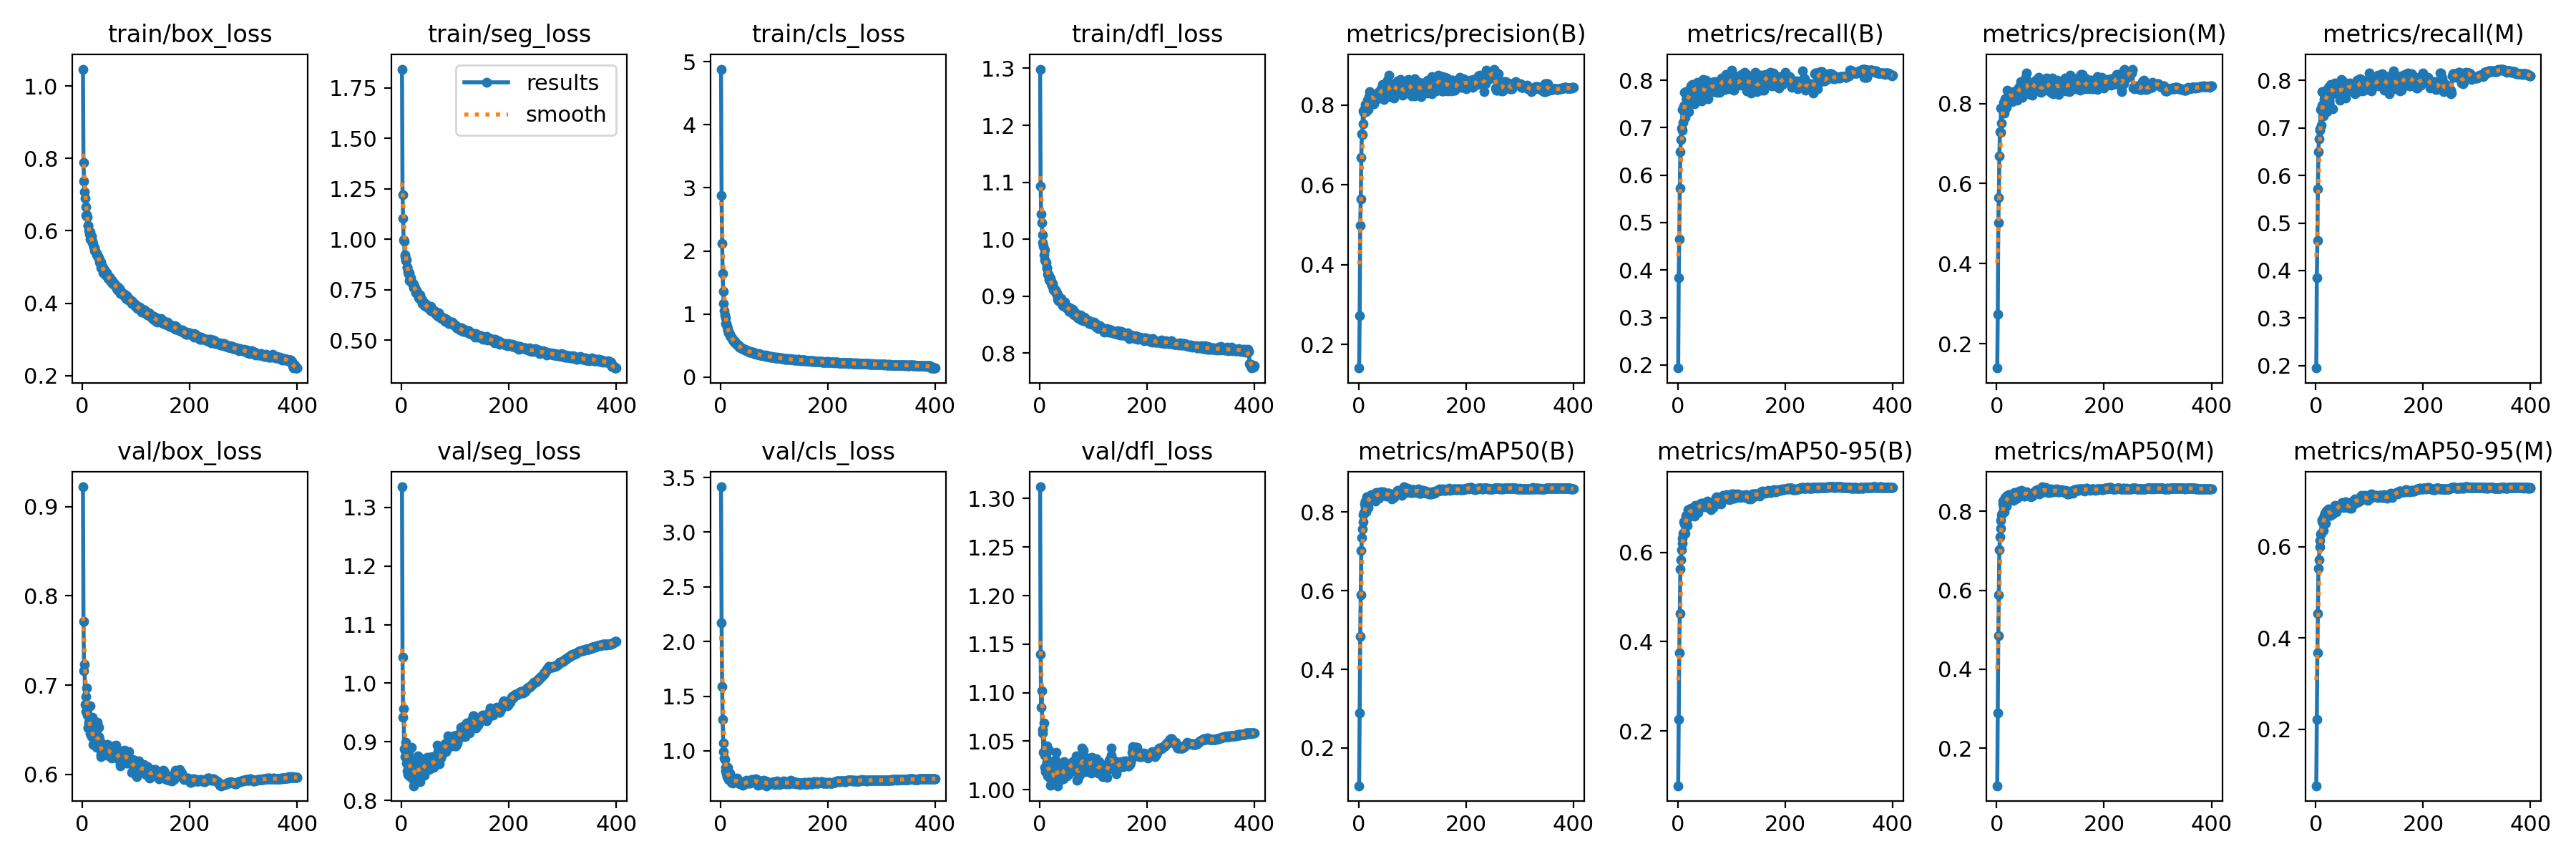

Data behind this chart, as committed beside it:
epoch, train/box_loss, train/seg_loss, train/cls_loss, train/dfl_loss, metrics/precision(B), metrics/recall(B), metrics/mAP50(B), metrics/mAP50-95(B), metrics/precision(M), metrics/recall(M), metrics/mAP50(M), metrics/mAP50-95(M), val/box_loss, val/seg_loss, val/cls_loss, val/dfl_loss, lr/pg0, lr/pg1, lr/pg2
1, 1.046, 1.843, 4.883, 1.299, 0.1407, 0.1934, 0.1038, 0.07748, 0.139, 0.1945, 0.1048, 0.07603, 0.9223, 1.335, 3.415, 1.312, 0.06707, 0.0003326, 0.0003326
2, 0.7879, 1.222, 2.876, 1.093, 0.2724, 0.3841, 0.2894, 0.2253, 0.2741, 0.384, 0.2897, 0.2211, 0.7712, 1.044, 2.174, 1.14, 0.03407, 0.0006643, 0.0006643
3, 0.7362, 1.102, 2.123, 1.044, 0.4976, 0.4658, 0.4834, 0.3752, 0.5031, 0.4635, 0.4853, 0.3676, 0.7164, 0.9417, 1.587, 1.085, 0.001064, 0.0009943, 0.0009943
4, 0.7078, 0.999, 1.644, 1.03, 0.5648, 0.5721, 0.5893, 0.4632, 0.5645, 0.5718, 0.5887, 0.453, 0.7236, 0.9563, 1.291, 1.102, 0.0009926, 0.0009926, 0.0009926
5, 0.6904, 0.9903, 1.354, 1.008, 0.668, 0.6498, 0.7024, 0.5626, 0.6686, 0.6507, 0.7036, 0.5534, 0.6783, 0.8886, 1.069, 1.058, 0.0009926, 0.0009926, 0.0009926
6, 0.6659, 0.9245, 1.166, 0.9945, 0.7276, 0.6753, 0.7348, 0.5833, 0.7291, 0.6773, 0.7351, 0.5716, 0.6872, 0.8749, 0.996, 1.062, 0.0009901, 0.0009901, 0.0009901
7, 0.6427, 0.9167, 1.053, 0.988, 0.7257, 0.6994, 0.757, 0.6051, 0.7278, 0.6956, 0.7572, 0.5996, 0.6704, 0.8861, 0.9358, 1.039, 0.0009876, 0.0009876, 0.0009876
8, 0.6435, 0.8955, 0.982, 0.9729, 0.785, 0.6952, 0.7761, 0.6206, 0.7877, 0.6976, 0.7765, 0.6131, 0.6966, 0.8997, 0.9188, 1.068, 0.0009851, 0.0009851, 0.0009851
9, 0.6386, 0.8967, 0.9439, 0.9812, 0.752, 0.7383, 0.7941, 0.6318, 0.7508, 0.7396, 0.7923, 0.6281, 0.6661, 0.8636, 0.8469, 1.036, 0.0009827, 0.0009827, 0.0009827
10, 0.6143, 0.8585, 0.8509, 0.9638, 0.7815, 0.7114, 0.7984, 0.6423, 0.786, 0.7059, 0.7952, 0.6302, 0.6528, 0.8619, 0.8194, 1.023, 0.0009802, 0.0009802, 0.0009802
11, 0.6146, 0.863, 0.8458, 0.9615, 0.7901, 0.7454, 0.8204, 0.6681, 0.7866, 0.7482, 0.8194, 0.6569, 0.6516, 0.8507, 0.7919, 1.019, 0.0009777, 0.0009777, 0.0009777
12, 0.6007, 0.8391, 0.7982, 0.9584, 0.7878, 0.7748, 0.8279, 0.6705, 0.784, 0.7762, 0.8258, 0.6589, 0.6581, 0.8446, 0.762, 1.025, 0.0009752, 0.0009752, 0.0009752
13, 0.5917, 0.8272, 0.7635, 0.9486, 0.8018, 0.7447, 0.8115, 0.6637, 0.8026, 0.7435, 0.81, 0.6537, 0.6555, 0.8829, 0.7772, 1.028, 0.0009728, 0.0009728, 0.0009728
14, 0.5974, 0.8344, 0.7447, 0.95, 0.7838, 0.7221, 0.8006, 0.643, 0.7755, 0.7255, 0.799, 0.6364, 0.6772, 0.8886, 0.8502, 1.045, 0.0009703, 0.0009703, 0.0009703
15, 0.5773, 0.7964, 0.6988, 0.9391, 0.8036, 0.7764, 0.8388, 0.6814, 0.8023, 0.7751, 0.8355, 0.6684, 0.6458, 0.8419, 0.7382, 1.014, 0.0009678, 0.0009678, 0.0009678
16, 0.5757, 0.8039, 0.6952, 0.9384, 0.8111, 0.761, 0.8197, 0.6725, 0.8109, 0.7607, 0.8204, 0.659, 0.6502, 0.8554, 0.7765, 1.021, 0.0009654, 0.0009654, 0.0009654
17, 0.5841, 0.8094, 0.6729, 0.9331, 0.8022, 0.7607, 0.8332, 0.6845, 0.8052, 0.7636, 0.834, 0.6737, 0.642, 0.8411, 0.7447, 1.013, 0.0009629, 0.0009629, 0.0009629
18, 0.5717, 0.7896, 0.6549, 0.9292, 0.7882, 0.7501, 0.8124, 0.6595, 0.7907, 0.75, 0.8132, 0.652, 0.6637, 0.8901, 0.7957, 1.041, 0.0009604, 0.0009604, 0.0009604
19, 0.5675, 0.7906, 0.6488, 0.9332, 0.8216, 0.7562, 0.8379, 0.6957, 0.8121, 0.7617, 0.8357, 0.6781, 0.642, 0.8491, 0.7305, 1.013, 0.0009579, 0.0009579, 0.0009579
20, 0.5642, 0.7794, 0.6285, 0.9312, 0.833, 0.7796, 0.8404, 0.6915, 0.8338, 0.779, 0.8399, 0.6786, 0.6331, 0.8379, 0.7138, 1.005, 0.0009555, 0.0009555, 0.0009555
21, 0.5561, 0.7795, 0.6179, 0.9257, 0.8203, 0.7331, 0.8277, 0.6799, 0.8198, 0.7337, 0.8257, 0.6669, 0.6487, 0.8418, 0.7549, 1.018, 0.000953, 0.000953, 0.000953
22, 0.5525, 0.7776, 0.6082, 0.9222, 0.8046, 0.776, 0.8431, 0.6955, 0.8031, 0.7745, 0.841, 0.682, 0.633, 0.8251, 0.7351, 1.01, 0.0009505, 0.0009505, 0.0009505
23, 0.5449, 0.7606, 0.5888, 0.9181, 0.8265, 0.7797, 0.8427, 0.6974, 0.8271, 0.7808, 0.8428, 0.6822, 0.6352, 0.8346, 0.7078, 1.018, 0.000948, 0.000948, 0.000948
24, 0.5426, 0.7615, 0.5802, 0.9223, 0.8249, 0.7877, 0.8447, 0.6928, 0.8241, 0.7863, 0.8426, 0.6748, 0.6367, 0.8395, 0.7173, 1.009, 0.0009455, 0.0009455, 0.0009455
25, 0.5396, 0.7586, 0.5702, 0.9117, 0.8267, 0.7691, 0.8418, 0.6982, 0.8272, 0.7699, 0.8411, 0.6733, 0.6325, 0.8614, 0.7277, 1.008, 0.0009431, 0.0009431, 0.0009431
26, 0.5335, 0.7357, 0.5565, 0.9145, 0.8202, 0.7776, 0.8367, 0.6955, 0.823, 0.7812, 0.8396, 0.6775, 0.6303, 0.86, 0.7175, 1.01, 0.0009406, 0.0009406, 0.0009406
27, 0.5375, 0.7483, 0.5632, 0.9124, 0.8028, 0.7912, 0.8329, 0.6896, 0.8074, 0.7923, 0.8362, 0.6702, 0.6378, 0.8575, 0.7368, 1.006, 0.0009381, 0.0009381, 0.0009381
28, 0.5315, 0.7442, 0.5411, 0.9118, 0.8213, 0.7819, 0.833, 0.6851, 0.8222, 0.7826, 0.8324, 0.6691, 0.6582, 0.8726, 0.728, 1.031, 0.0009357, 0.0009357, 0.0009357
29, 0.5288, 0.74, 0.5324, 0.91, 0.8029, 0.7865, 0.8367, 0.6907, 0.8052, 0.7879, 0.8369, 0.6748, 0.6383, 0.8586, 0.7199, 1.03, 0.0009332, 0.0009332, 0.0009332
30, 0.5254, 0.7302, 0.5203, 0.9071, 0.8267, 0.7785, 0.8376, 0.6956, 0.8277, 0.7788, 0.8373, 0.6821, 0.6422, 0.8661, 0.7262, 1.028, 0.0009307, 0.0009307, 0.0009307
31, 0.5234, 0.7307, 0.5243, 0.9091, 0.8141, 0.7505, 0.828, 0.6803, 0.8295, 0.7411, 0.828, 0.6714, 0.6529, 0.8759, 0.754, 1.038, 0.0009282, 0.0009282, 0.0009282
32, 0.5146, 0.7102, 0.5091, 0.9029, 0.8227, 0.7872, 0.8427, 0.699, 0.8223, 0.7868, 0.8424, 0.6833, 0.6394, 0.8404, 0.7255, 1.022, 0.0009258, 0.0009258, 0.0009258
33, 0.5106, 0.7119, 0.4971, 0.8954, 0.8272, 0.7903, 0.8502, 0.7051, 0.8248, 0.7885, 0.8472, 0.6849, 0.6322, 0.8444, 0.7023, 1.009, 0.0009233, 0.0009233, 0.0009233
34, 0.5148, 0.724, 0.5076, 0.9036, 0.8253, 0.7805, 0.8466, 0.6985, 0.8254, 0.7801, 0.8461, 0.6845, 0.6194, 0.8318, 0.7216, 1.004, 0.0009208, 0.0009208, 0.0009208
35, 0.4976, 0.7012, 0.4774, 0.8921, 0.8162, 0.7909, 0.8421, 0.7008, 0.8137, 0.7897, 0.8399, 0.6812, 0.622, 0.8438, 0.7055, 1.011, 0.0009183, 0.0009183, 0.0009183
36, 0.5034, 0.7114, 0.4832, 0.8946, 0.823, 0.7954, 0.8503, 0.7042, 0.822, 0.7944, 0.8485, 0.6902, 0.6245, 0.8445, 0.7019, 1.01, 0.0009158, 0.0009158, 0.0009158
37, 0.5012, 0.7, 0.4704, 0.8938, 0.8234, 0.7806, 0.8443, 0.7, 0.8223, 0.7812, 0.8423, 0.6837, 0.627, 0.8456, 0.7168, 1.018, 0.0009134, 0.0009134, 0.0009134
38, 0.4981, 0.6997, 0.4625, 0.8955, 0.8328, 0.7679, 0.8349, 0.6898, 0.8082, 0.7894, 0.8332, 0.6763, 0.6334, 0.858, 0.7143, 1.019, 0.0009109, 0.0009109, 0.0009109
39, 0.4844, 0.6805, 0.464, 0.8904, 0.8284, 0.7805, 0.8481, 0.7017, 0.8286, 0.7805, 0.847, 0.683, 0.6221, 0.8519, 0.7029, 1.014, 0.0009084, 0.0009084, 0.0009084
40, 0.4906, 0.6885, 0.4529, 0.8955, 0.836, 0.7738, 0.8498, 0.7005, 0.8365, 0.7719, 0.8481, 0.686, 0.6246, 0.8541, 0.7078, 1.011, 0.0009059, 0.0009059, 0.0009059
41, 0.4912, 0.6865, 0.446, 0.8899, 0.8196, 0.7862, 0.8431, 0.7069, 0.8242, 0.7796, 0.8417, 0.6862, 0.627, 0.8554, 0.7192, 1.011, 0.0009035, 0.0009035, 0.0009035
42, 0.4891, 0.6851, 0.4462, 0.8878, 0.8409, 0.7789, 0.8511, 0.7023, 0.8423, 0.7795, 0.8515, 0.689, 0.623, 0.843, 0.6837, 1.014, 0.000901, 0.000901, 0.000901
43, 0.4776, 0.6702, 0.4398, 0.8832, 0.837, 0.7837, 0.8496, 0.7093, 0.8361, 0.7828, 0.8491, 0.6912, 0.6291, 0.8714, 0.6916, 1.022, 0.0008985, 0.0008985, 0.0008985
44, 0.4814, 0.6717, 0.4351, 0.8873, 0.8385, 0.7745, 0.8489, 0.7037, 0.8361, 0.7725, 0.8461, 0.6878, 0.6261, 0.8651, 0.704, 1.011, 0.0008961, 0.0008961, 0.0008961
45, 0.4848, 0.6776, 0.4369, 0.8859, 0.8507, 0.7561, 0.8449, 0.7062, 0.8541, 0.7587, 0.845, 0.6863, 0.6218, 0.8716, 0.7096, 1.02, 0.0008936, 0.0008936, 0.0008936
46, 0.4773, 0.676, 0.4331, 0.8837, 0.8448, 0.7955, 0.8524, 0.7098, 0.8459, 0.7956, 0.8524, 0.693, 0.6335, 0.8524, 0.6988, 1.029, 0.0008911, 0.0008911, 0.0008911
47, 0.4785, 0.6666, 0.4323, 0.8896, 0.8138, 0.8012, 0.8489, 0.7094, 0.8159, 0.8024, 0.8495, 0.6919, 0.631, 0.8544, 0.7061, 1.021, 0.0008886, 0.0008886, 0.0008886
48, 0.4687, 0.6634, 0.4222, 0.8822, 0.8358, 0.7695, 0.8428, 0.7051, 0.8366, 0.7702, 0.8431, 0.6885, 0.6212, 0.8739, 0.7341, 1.023, 0.0008862, 0.0008862, 0.0008862
49, 0.4713, 0.6596, 0.4196, 0.8828, 0.8408, 0.7728, 0.8463, 0.709, 0.843, 0.7749, 0.8475, 0.6963, 0.6306, 0.8539, 0.7122, 1.015, 0.0008837, 0.0008837, 0.0008837
50, 0.4725, 0.6611, 0.4132, 0.8801, 0.8449, 0.7808, 0.8466, 0.7073, 0.8473, 0.7826, 0.8485, 0.6936, 0.6295, 0.8625, 0.7147, 1.022, 0.0008812, 0.0008812, 0.0008812
51, 0.4686, 0.6659, 0.4133, 0.8803, 0.8456, 0.7756, 0.8402, 0.7023, 0.8445, 0.7744, 0.8396, 0.6854, 0.6216, 0.8523, 0.711, 1.014, 0.0008787, 0.0008787, 0.0008787
52, 0.4634, 0.6568, 0.4083, 0.879, 0.8248, 0.7994, 0.8424, 0.7025, 0.8237, 0.7982, 0.8395, 0.6888, 0.6286, 0.8731, 0.7142, 1.022, 0.0008762, 0.0008762, 0.0008762
53, 0.4601, 0.651, 0.3962, 0.8811, 0.8566, 0.7711, 0.8461, 0.7057, 0.856, 0.7707, 0.8455, 0.6877, 0.6201, 0.8537, 0.7069, 1.019, 0.0008738, 0.0008738, 0.0008738
54, 0.4644, 0.6678, 0.4044, 0.877, 0.862, 0.7663, 0.849, 0.7073, 0.8646, 0.7648, 0.848, 0.6928, 0.6222, 0.8549, 0.7158, 1.02, 0.0008713, 0.0008713, 0.0008713
55, 0.4564, 0.6474, 0.3962, 0.874, 0.8423, 0.7839, 0.8477, 0.7144, 0.8434, 0.7849, 0.8493, 0.6987, 0.6179, 0.8657, 0.7067, 1.016, 0.0008688, 0.0008688, 0.0008688
56, 0.4568, 0.6513, 0.4037, 0.8801, 0.8753, 0.7617, 0.8474, 0.7074, 0.8762, 0.7626, 0.8474, 0.6922, 0.6218, 0.8678, 0.7207, 1.024, 0.0008663, 0.0008663, 0.0008663
57, 0.4524, 0.6411, 0.3927, 0.8727, 0.8296, 0.7742, 0.8435, 0.7022, 0.8316, 0.7762, 0.8428, 0.6885, 0.6296, 0.8753, 0.7351, 1.025, 0.0008639, 0.0008639, 0.0008639
58, 0.4546, 0.6424, 0.3935, 0.8776, 0.8222, 0.7846, 0.8429, 0.7068, 0.825, 0.7866, 0.8442, 0.6921, 0.6322, 0.8614, 0.7339, 1.025, 0.0008614, 0.0008614, 0.0008614
59, 0.4572, 0.6502, 0.399, 0.876, 0.8215, 0.7896, 0.8387, 0.7013, 0.8259, 0.7928, 0.8417, 0.6861, 0.6206, 0.8642, 0.7226, 1.026, 0.0008589, 0.0008589, 0.0008589
60, 0.4535, 0.6459, 0.3843, 0.8744, 0.8441, 0.7815, 0.8417, 0.7052, 0.8446, 0.7822, 0.8433, 0.6895, 0.6195, 0.8566, 0.7208, 1.027, 0.0008565, 0.0008565, 0.0008565
... 340 more rows
